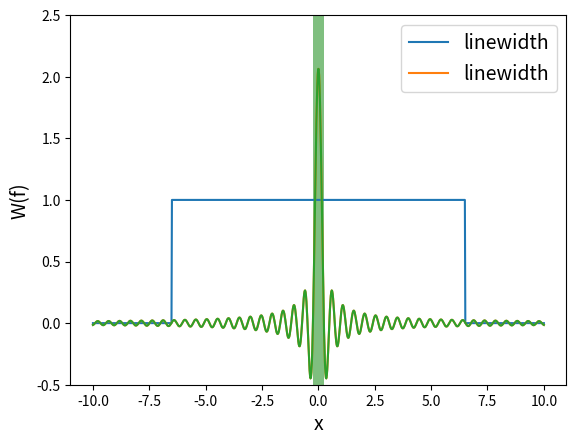

Reproduce this figure in Python.
import pylab as pl
import numpy as np
import cmath as m
from scipy.fftpack import fft, ifft
import matplotlib.pyplot as plt
from matplotlib import rc
from scipy.interpolate import UnivariateSpline
import pylab as pl

#plot the step function
step=1000
x=np.linspace(-10, 10, step)
xn=np.zeros(len(x))
xp=np.zeros(len(x))
Wx=np.zeros(len(x))
Wxn=np.zeros(len(x))
Wxp=np.zeros(len(x))
R=6.5

for i in range (len(x)):
    if x[i] <0:
        xn[i]=x[i]
        if abs(xn[i]) < R:
            Wxn[i]=1
        else:
            Wxn[i]=0
    else:
        xn[i]=0

for i in range (len(x)):
    if x[i] >0:
        xp[i]=x[i]
        if abs(xp[i]) < R:
            Wxp[i]=1
        else:
            Wxp[i]=0
    else:
        xp[i]=0
x= xn+xp
Wx=Wxn+Wxp


plt.plot(x,Wx, label=r'linewidth')
plt.xlabel(r'x', size=14)
plt.ylabel(r'W(x)', size=14)
plt.ylim([0,2])
plt.legend(fontsize=14)
plt.savefig("fig1.pdf",bbox_inches='tight')
plt.show()


################################################################################
#Fourier Transform
W_f=np.zeros(len(x))
k=x
W_f = np.sin(2.0*R*k)/(2.0*np.pi*k)


plt.plot(x,W_f, label=r'linewidth')
plt.xlabel(r'x', size=14)
plt.ylabel(r'W(f)', size=14)
plt.ylim([-0.5,2.5])
plt.legend(fontsize=14)
plt.savefig("fig2.pdf",bbox_inches='tight')
plt.show()


################################################################################
#FWHM

half_max=np.max(W_f)/2
print (half_max)
#max_x = x[W_f.index(half_max)]
#print (max_x)
#indx=x.index(-0.14695)
#print (indx)


x_curve = UnivariateSpline(x, W_f, s=0)
r=x_curve.roots()
L=len(r)
#print (L)
max= (L/2)-2
min= (L/2)-1
r1=r[40]
r2=r[41]
FWHM=abs(r1-r2)
print(FWHM)


pl.plot(x, W_f)
pl.axvspan(r1, r2, facecolor='g', alpha=0.5)
plt.savefig("fig3.pdf",bbox_inches='tight')
pl.show()

#-0.14695
